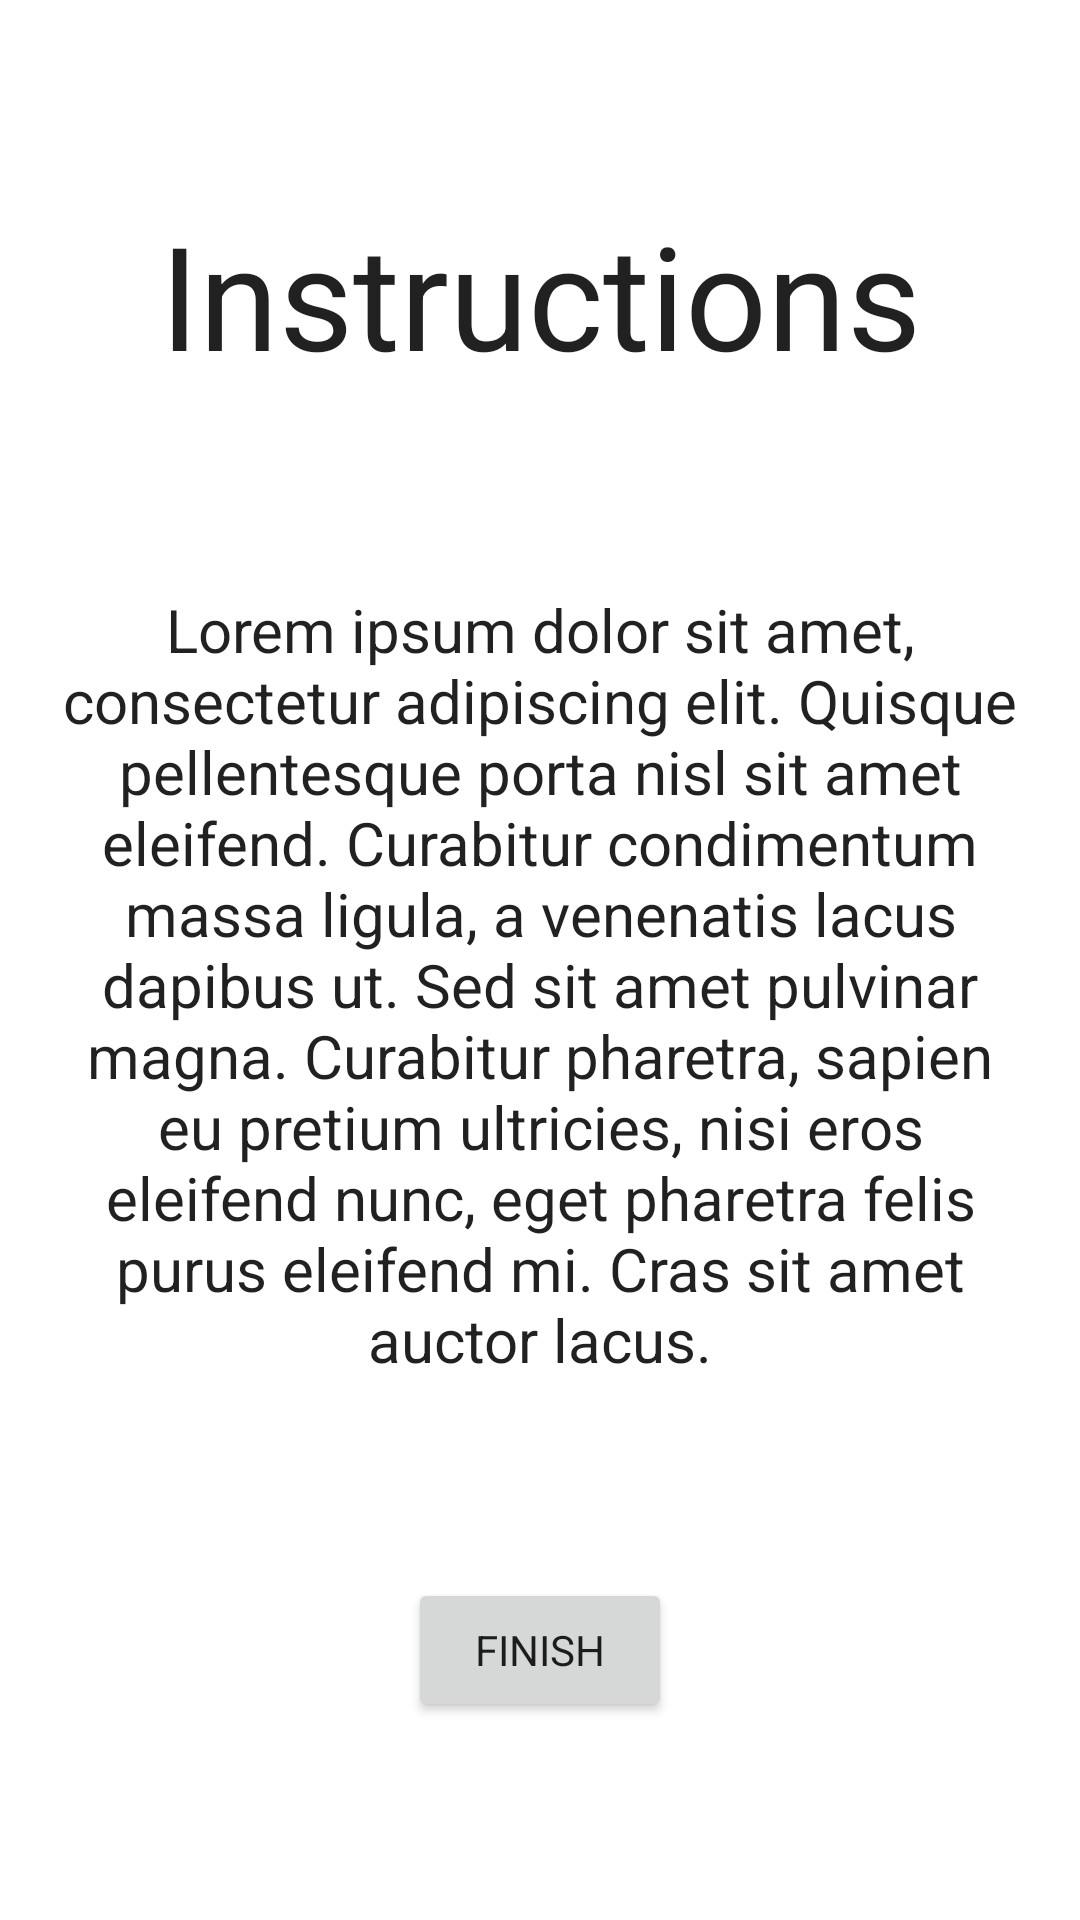

This screen was rendered from an Android layout file. Write that file and the resources it references.
<!-- AndroidManifest.xml: application theme AppTheme -->
<!-- res/layout/fragment_instructions.xml -->
<?xml version="1.0" encoding="utf-8"?>
<layout xmlns:android="http://schemas.android.com/apk/res/android"
    xmlns:app="http://schemas.android.com/apk/res-auto">

    
    <androidx.constraintlayout.widget.ConstraintLayout
        android:layout_width="match_parent"
        android:layout_height="match_parent">

        <TextView
            android:id="@+id/instructions_title"
            android:text="@string/instructions_title_string"
            app:layout_constraintBottom_toTopOf="@+id/instructions_text"
            app:layout_constraintEnd_toEndOf="parent"
            app:layout_constraintHorizontal_bias="0.5"
            app:layout_constraintStart_toStartOf="parent"
            app:layout_constraintTop_toTopOf="parent"
            app:layout_constraintVertical_chainStyle="spread"
            style="@style/AppTheme.onboarding_title" />

        <TextView
            android:id="@+id/instructions_text"
            android:text="@string/instructions_message_string"
            app:layout_constraintBottom_toTopOf="@+id/finish_button"
            app:layout_constraintEnd_toEndOf="parent"
            app:layout_constraintHorizontal_bias="0.5"
            app:layout_constraintStart_toStartOf="parent"
            app:layout_constraintTop_toBottomOf="@+id/instructions_title"
            style="@style/AppTheme.onboarding_text" />

        <Button
            android:id="@+id/finish_button"
            android:layout_width="wrap_content"
            android:layout_height="wrap_content"
            android:text="@string/finish_button_text"
            app:layout_constraintBottom_toBottomOf="parent"
            app:layout_constraintEnd_toEndOf="parent"
            app:layout_constraintHorizontal_bias="0.5"
            app:layout_constraintStart_toStartOf="parent"
            app:layout_constraintTop_toBottomOf="@+id/instructions_text" />
    </androidx.constraintlayout.widget.ConstraintLayout>
</layout>
<!-- resources referenced by this layout -->
<resources>
  <string name="finish_button_text">FINISH</string>
  <string name="instructions_message_string">Lorem ipsum dolor sit amet, consectetur adipiscing elit. Quisque pellentesque porta nisl sit amet eleifend. Curabitur condimentum massa ligula, a venenatis lacus dapibus ut. Sed sit amet pulvinar magna. Curabitur pharetra, sapien eu pretium ultricies, nisi eros eleifend nunc, eget pharetra felis purus eleifend mi. Cras sit amet auctor lacus.</string>
  <string name="instructions_title_string">Instructions</string>
  <style name="AppTheme.onboarding_text">
          <item name="android:layout_width">match_parent</item>
          <item name="android:layout_height">wrap_content</item>
          <item name="android:layout_marginStart">16dp</item>
          <item name="android:layout_marginEnd">16dp</item>
          <item name="android:textAlignment">center</item>
          <item name="android:textSize">20sp</item>
      </style>
  <style name="AppTheme.onboarding_title">
          <item name="android:layout_width">wrap_content</item>
          <item name="android:layout_height">wrap_content</item>
          <item name="android:textSize">48sp</item>
      </style>
  <style name="AppTheme" parent="Theme.MaterialComponents.Light.DarkActionBar">
          
          <item name="colorPrimary">@color/colorPrimary</item>
          <item name="colorPrimaryDark">@color/colorPrimaryDark</item>
          <item name="colorAccent">@color/colorAccent</item>
          <item name="fontFamily">@font/roboto_medium</item>
      </style>
  <!-- not gathered from this repository: default colours our renderer supplied (Android Studio template values) -->
  <color name="colorPrimary">#FF6200EE</color>
  <color name="colorPrimaryDark">#FF3700B3</color>
  <color name="colorAccent">#FF03DAC5</color>
</resources>
